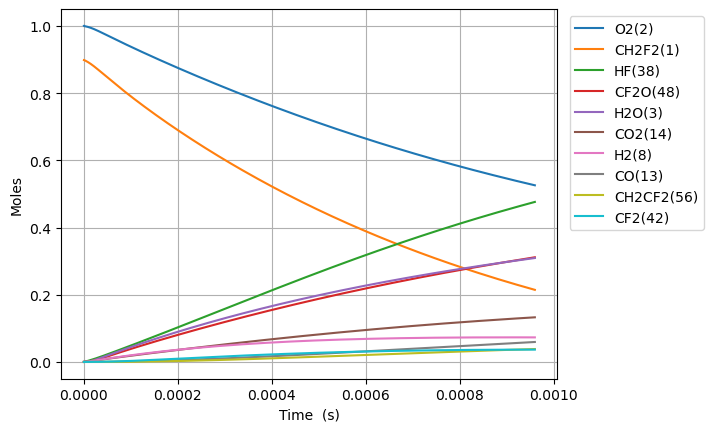

Values plotted in this chart, from the file beside it:
Time (s), Volume (m^3), N2, Ne, CH2F2(1), O2(2), H2O(3), CH4(4), OH(5), HF(38), CHF(40), CHF2(81), CHFO2(129), CHFO2(131), H(6), CFO2(136), H2(8), CO2(14), HO2(11), F(37), O(7), S(163), CF2O(48), CHF3(41)
0.0, 0.6112, 3.76, 0.0, 0.8983, 1.0, 0.0, 0.0, 0.0, 0.0, 0.0, 0.0, 0.0, 0.0, 0.0, 0.0, 0.0, 0.0, 0.0, 0.0, 0.0, 0.0, 0.0, 0.0
2.3432905082326615e-22, 0.6112, 3.76, 0.0, 0.8983, 1, 5.750328662228825e-53, 0.0, 1.0495618032096556e-38, 4.658841619373702e-20, 4.658841619373699e-20, 1.2369834311262654e-21, 4.5094643702714934e-41, 5.4806504225107905e-40, 2.9348160222602036e-32, 2.0273726607270924e-35, 1.4190102365070562e-22, 6.070967415524689e-50, 1.2369834310969375e-21, 6.793886026048599e-41, 4.677715628775686e-29, 2.3375751934941272e-38, 1.0611072200320063e-38, 1.2384715502339396e-49
6.561213423051453e-22, 0.6112, 3.76, 0.0, 0.8983, 1, 6.826790187800444e-52, 0.0, 6.339353291388735e-38, 1.3044756534246367e-19, 1.3044756534246352e-19, 3.463553607153543e-21, 2.7237164796467082e-40, 3.310312855195631e-39, 8.22405453017032e-32, 1.22453308707916e-34, 3.9732286622197583e-22, 7.20745251571089e-49, 3.463553607071425e-21, 4.1035071632738545e-40, 1.3097603770698486e-28, 1.4118954168704445e-37, 6.409087608993518e-38, 7.480368164249988e-49
1.4997059252689036e-21, 0.6112, 3.76, 0.0, 0.8983, 1, 6.702583088701297e-51, 0.0, 3.052125723737298e-37, 2.9816586363991694e-19, 2.981658636399163e-19, 7.916693959208088e-21, 1.3113522388790389e-39, 1.5937731428648065e-38, 1.8828810217357545e-31, 5.895599697394318e-34, 9.081665513645162e-22, 7.076319619535504e-48, 7.916693959020393e-21, 1.975662061685685e-39, 2.9937380095050335e-28, 6.797668662680783e-37, 3.0856997958533703e-37, 3.6014752693118706e-48
3.1868750911964197e-21, 0.6112, 3.76, 0.0, 0.8983, 1, 5.928358837626919e-50, 0.0, 1.3329434900800018e-36, 6.336024602348235e-19, 6.336024602348209e-19, 1.6822974663317163e-20, 5.727019750287039e-39, 6.960426036574941e-38, 4.014343627719997e-31, 2.574763279123337e-33, 1.929853921649597e-21, 6.258924566709174e-47, 1.682297466291831e-20, 8.628235307959491e-39, 6.361693290577902e-28, 2.9687204957373954e-36, 1.3476061694409541e-36, 1.5728588700585698e-47
6.561213423051453e-21, 0.6112, 3.76, 0.0, 0.8983, 1, 4.983142813457003e-49, 0.0, 5.564776680651244e-36, 1.3044756534246366e-18, 1.3044756534246258e-18, 3.463553607153522e-20, 2.3909180091559634e-38, 2.9058408540028334e-37, 8.319314713875668e-31, 1.0749129847174403e-32, 3.9732286622197584e-21, 5.261003226814755e-46, 3.463553607071406e-20, 3.60211842040096e-38, 1.3097603917533638e-27, 1.239382367590454e-35, 5.625990480612451e-36, 6.566376170645715e-47
1.3309890086761518e-20, 0.6112, 3.76, 0.0, 0.8983, 1, 4.0854815473044804e-48, 0.0, 2.273392848252731e-35, 2.6462220398042625e-18, 2.646222039804219e-18, 7.026065888797098e-20, 9.767680204904742e-38, 1.1871308041070382e-36, 1.709744038293574e-30, 4.3913702780407674e-32, 8.059978143360081e-21, 4.3132883017692587e-45, 7.02606588863052e-20, 1.4715829306030905e-37, 2.65694254306851e-27, 5.063281372114894e-35, 2.2984006828804574e-35, 2.6825789262208302e-46
2.6807243414181647e-20, 0.6112, 3.76, 0.0, 0.8983, 1, 3.308528880309304e-47, 0.0, 9.189417377000414e-35, 5.329714812563515e-18, 5.329714812563337e-18, 1.4151090452084102e-19, 3.948252510727231e-37, 4.798572516042194e-36, 3.532642570805073e-30, 1.775062078353836e-31, 1.623347710564073e-20, 3.4930126963233714e-44, 1.4151090451748614e-19, 5.948373666312193e-37, 5.3513069493948e-27, 2.046659285512469e-34, 9.290503042865001e-35, 1.084341296713569e-45
5.380195006902191e-20, 0.6112, 3.76, 0.0, 0.8983, 1, 2.6629918784447546e-46, 0.0, 3.6950243108617936e-34, 1.0696700358082019e-17, 1.0696700358081304e-17, 2.840113957865753e-19, 1.587574969626314e-36, 1.929484903776627e-35, 7.44753323062594e-30, 7.137446546992512e-31, 3.2580475030202026e-20, 2.8114805032369883e-43, 2.8401139577984254e-19, 2.3918150300183983e-36, 1.0740036176831369e-26, 8.229526971696285e-34, 3.735670412427028e-34, 4.3600886950950957e-45
1.0779136337870244e-19, 0.6112, 3.76, 0.0, 0.8983, 1, 2.136883273184882e-45, 0.0, 1.4818700127339983e-33, 2.1430671449119028e-17, 2.143067144911616e-17, 5.690123783180207e-19, 6.366885689329966e-36, 7.738097447076694e-35, 1.635368892945857e-29, 2.862435295441679e-30, 6.527447087932461e-20, 2.2560360429891497e-42, 5.690123783045334e-19, 9.592249164271106e-36, 2.151749629084047e-26, 3.300408390237131e-33, 1.4981709173323934e-33, 1.7485906021913308e-44
2.157701899980635e-19, 0.6112, 3.76, 0.0, 0.8983, 1, 1.7121069787025249e-44, 0.0, 5.9352094444961705e-33, 4.2898613631193044e-17, 4.289861363118157e-17, 1.1390143433808182e-18, 2.550075226369523e-35, 3.09927514880078e-34, 3.8471497843882903e-29, 1.1464671564977538e-29, 1.3066246257756977e-19, 1.8075741906442416e-41, 1.1390143433538279e-18, 3.8419038602665214e-35, 4.307242315540249e-26, 1.321884839967905e-32, 6.0004980873912136e-33, 7.003483214985795e-44
4.317278432367856e-19, 0.6112, 3.76, 0.0, 0.8983, 1, 1.3707266175672187e-43, 0.0, 2.3756305385123923e-32, 8.583449799534109e-17, 8.583449799529513e-17, 2.279018273506042e-18, 1.0206946598883424e-34, 1.2405177537527353e-33, 9.992910573973154e-29, 4.58885640561911e-29, 2.614384459740601e-19, 1.4471584350042116e-40, 2.2790182734520658e-18, 1.5377634967881058e-34, 8.618230343070183e-26, 5.290984291166224e-32, 2.4017630099291404e-32, 2.803218611356812e-43
8.636431497142298e-19, 0.6112, 3.76, 0.0, 0.8983, 1, 1.096997886280734e-42, 0.0, 9.505616560069129e-32, 1.7170626672363718e-16, 1.7170626672345328e-16, 4.559026133755002e-18, 4.084108160373599e-34, 4.963686862760566e-33, 2.917322817991382e-28, 1.8361402884668833e-28, 5.229904127670408e-19, 1.1581665689905845e-39, 4.559026133647141e-18, 6.153062807869492e-34, 1.7240217016600177e-25, 2.117082899069995e-31, 9.61018048123404e-32, 1.1216527126886787e-42
1.727473762669118e-18, 0.6112, 3.76, 0.0, 0.8983, 1, 8.777649820384208e-42, 0.0, 3.802865595762589e-31, 3.4344980418022933e-16, 3.4344980417949367e-16, 9.119041854246975e-18, 1.6339092088683084e-33, 1.9857979598197292e-32, 9.50890474986466e-28, 7.345756776559851e-28, 1.0460943463530022e-18, 9.267092211807156e-39, 9.119041854031691e-18, 2.4616304200939703e-33, 3.44842328375407e-25, 8.469710157749454e-31, 3.844697970123797e-31, 4.487342283413109e-42
3.455134988578895e-18, 0.6112, 3.76, 0.0, 0.8983, 1, 7.022786627750127e-41, 0.0, 1.5212700433626102e-30, 6.869368790934132e-16, 6.869368790904703e-16, 1.8239073295207124e-17, 6.536168784193048e-33, 7.943838307772291e-32, 3.3714142256165936e-27, 2.9385418521559598e-27, 2.092302213524924e-18, 7.414377708510198e-38, 1.8239073294778372e-17, 9.8473601372098e-33, 6.897243437494399e-25, 3.388159794954224e-30, 1.5380043526437996e-30, 1.795083844168175e-41
6.910457440398448e-18, 0.6112, 3.76, 0.0, 0.8983, 1, 5.618496038081229e-40, 0.0, 6.08532780753605e-30, 1.3739110289197805e-15, 1.3739110289080085e-15, 3.647913617703224e-17, 2.614573924331194e-32, 3.1776646158312653e-31, 1.2621291183750049e-26, 1.1754645708426824e-26, 4.184717947868766e-18, 5.931783757336294e-37, 3.647913617618208e-17, 3.939133996655907e-32, 1.3794951703184096e-24, 1.3553190662560749e-29, 6.152267749916609e-30, 7.18063431962948e-41
1.3821102344037556e-17, 0.6112, 3.76, 0.0, 0.8983, 1, 4.494903548560741e-39, 0.0, 2.434180662836488e-29, 2.7478593285725118e-15, 2.747859328525423e-15, 7.295926194030171e-17, 1.0458508659397174e-31, 1.2710917008732924e-30, 4.875636292632027e-26, 4.701953944801533e-26, 8.369549416556446e-18, 4.7455396448688836e-36, 7.295926193863087e-17, 1.5757093833461038e-31, 2.7590640067400718e-24, 5.421386563056103e-29, 2.4609571697178946e-29, 2.8723175742465173e-40
2.7642392151315768e-17, 0.6112, 3.76, 0.0, 0.8983, 1, 3.5959655600875674e-38, 0.0, 9.736821828858234e-29, 5.4957559278779625e-15, 5.4957559276896054e-15, 1.4591951346531775e-16, 4.183446166133341e-31, 5.084418477322653e-30, 1.9156777770715788e-25, 1.8808007101908435e-25, 1.6739212353931774e-17, 3.79647677174577e-35, 1.4591951346209392e-16, 6.303091469391641e-31, 5.5183104127191304e-24, 2.168576684640732e-28, 9.843928827198527e-29, 1.1489430444997798e-39
5.52849717658722e-17, 0.6112, 3.76, 0.0, 0.8983, 1, 2.8767895901689937e-37, 0.0, 3.894748644723125e-28, 1.0991549126488814e-14, 1.0991549125735384e-14, 2.918400165092581e-16, 1.673387094631066e-30, 2.0337776971710248e-29, 7.593556923754948e-25, 7.523241103984297e-25, 3.347853822868233e-17, 3.037199439295835e-34, 2.9184001650328216e-16, 2.5214012678700877e-30, 1.1037238157226976e-23, 8.674350854520466e-28, 3.937591566980425e-28, 4.5958301711751284e-39
1.1057013099498505e-16, 0.6112, 3.76, 0.0, 0.8983, 1, 2.301438614580583e-36, 0.0, 1.5579035026054004e-27, 2.1983135523710324e-14, 2.198313552069659e-14, 5.836810225727718e-16, 6.693566336237194e-30, 8.135131172654311e-29, 3.0235918615297933e-24, 3.0093040930630596e-24, 6.695718997818301e-17, 2.4297667593222354e-33, 5.836810225627062e-16, 1.0086845574598383e-29, 2.207683337649585e-23, 3.469749162559007e-27, 1.5750406390984784e-27, 1.838364438089859e-38
2.2114044945321077e-16, 0.6112, 3.76, 0.0, 0.8983, 1, 1.8411538055800126e-35, 0.0, 6.231622596433662e-27, 4.396630831815254e-14, 4.39663083060976e-14, 1.1673630346023312e-15, 2.6774306870968573e-29, 3.2540563630125923e-28, 1.2066705554236712e-23, 1.2037231665672987e-23, 1.3391449347718268e-16, 1.9438162891797398e-32, 1.1673630345897465e-15, 4.035715244727574e-29, 4.4162982736480504e-23, 1.3879014272074722e-26, 6.300170621632984e-27, 7.35368866257906e-38
4.4228108636966217e-16, 0.6112, 3.76, 0.0, 0.8983, 1, 1.4729244291236727e-34, 0.0, 2.4926511530335144e-26, 8.793265390703381e-14, 8.793265385881405e-14, 2.334727058271579e-15, 1.0709735542038935e-28, 1.3016231777174848e-27, 4.82114983182665e-23, 4.8148957173270734e-23, 2.6782910047517537e-16, 1.5550541817341931e-31, 2.334727058276594e-15, 1.6150646322629669e-28, 8.836311714571092e-23, 5.551609217453532e-26, 2.5200698941959272e-26, 2.9416545889338425e-37
6.634217232861136e-16, 0.6112, 3.76, 0.0, 0.8983, 1, 4.211644571617888e-34, 0.0, 5.296885468503228e-26, 1.3189899949591195e-13, 1.3189899939344488e-13, 3.502091081550956e-15, 2.275820107174258e-28, 2.7659494833316106e-27, 1.0241485641914138e-22, 1.0231655297370806e-22, 4.0174370747316125e-16, 4.446483892851128e-31, 3.502091081596209e-15, 3.433154950258589e-28, 1.3259108724767155e-22, 1.1797171761942614e-25, 5.355149590040355e-26, 6.251316292702078e-37
8.845623602025651e-16, 0.6112, 3.76, 0.0, 0.8983, 1, 8.88358002187775e-34, 0.0, 9.035865553507571e-26, 1.7586534508478693e-13, 1.7586534490999012e-13, 4.6694551044404626e-15, 3.8822831202972507e-28, 4.7183844250747774e-27, 1.7467677981509051e-22, 1.7454001899744677e-22, 5.356583144711405e-16, 9.378923288437664e-31, 4.669455104548592e-15, 5.858352718315731e-28, 1.7684689304583156e-22, 2.012458904657483e-25, 9.135256177982654e-26, 1.066450909176589e-36
1.3268436340354679e-15, 0.6112, 3.76, 0.0, 0.8983, 1, 2.426381899127007e-33, 0.0, 1.8707617892628882e-25, 2.637980362625295e-13, 2.6379803590063495e-13, 7.0041831493044735e-15, 8.037779607653744e-28, 9.768814995832481e-27, 3.6158297358938513e-22, 3.613629727727382e-22, 8.034875284670833e-16, 2.5616751004084553e-30, 7.004183149591487e-15, 1.2135175054408185e-27, 2.6542383332765267e-22, 4.166540918567076e-25, 1.8913389698098785e-25, 2.208142244719732e-36
1.7691249078683708e-15, 0.6112, 3.76, 0.0, 0.8983, 1, 5.0768036408781415e-33, 0.0, 3.1816766695302795e-25, 3.517307274402604e-13, 3.517307268247725e-13, 9.338911192734794e-15, 1.3670166319886768e-27, 1.6614194044601777e-26, 6.148969523012664e-22, 6.145838005148246e-22, 1.0713167424630017e-15, 5.359881507478314e-30, 9.33891119328394e-15, 2.0648786623303026e-27, 3.5410313542098384e-22, 7.086195159300426e-25, 3.216672438488888e-25, 3.755795455197063e-36
2.6536874555341764e-15, 0.6112, 3.76, 0.0, 0.8983, 1, 1.6030988774735008e-32, 0.0, 6.932228715536565e-25, 5.275961097956841e-13, 5.275961084546615e-13, 1.4008367274887705e-14, 2.9784547262351732e-27, 3.61989302327787e-26, 1.3395848614234254e-21, 1.3390528623841957e-21, 1.6069751704547588e-15, 1.6924854367735982e-29, 1.4008367276234479e-14, 4.504196485662782e-27, 5.317978601605005e-22, 1.5439375175671032e-24, 7.008474083207202e-25, 8.184784054678504e-36
3.538250003199982e-15, 0.6112, 3.76, 0.0, 0.8983, 1, 3.6463088529196234e-32, 0.0, 1.2170667269362408e-24, 7.034614921510576e-13, 7.034614897966729e-13, 1.8677823350834884e-14, 5.2291711621393096e-27, 6.355312038622587e-26, 2.3517200413865295e-21, 2.350926292602692e-21, 2.1426335984464126e-15, 3.849620481794064e-29, 1.867782335333963e-14, 7.9166352365998e-27, 7.099356601512662e-22, 2.7106348017543437e-24, 1.2304522989229347e-24, 1.437249162127116e-35
5.307375098531594e-15, 0.6112, 3.76, 0.0, 0.8983, 1, 1.2174283477698411e-31, 0.0, 2.7131778891541176e-24, 1.0551922568616532e-12, 1.0551922516130852e-12, 2.801673548402637e-14, 1.1657287195462339e-26, 1.4167719968433283e-25, 5.242304915420053e-21, 5.2408583576233775e-21, 3.2139504544294118e-15, 1.2853087755114447e-28, 2.8016735489933066e-14, 1.7691058833186285e-26, 1.0675466106233158e-21, 6.042747056872382e-24, 2.7430153225251847e-24, 3.205347072187344e-35
8.845625289194816e-15, 0.6112, 3.76, 0.0, 0.8983, 1, 5.724661897072757e-31, 0.0, 7.499558355034613e-24, 1.7586537862822384e-12, 1.7586537717745812e-12, 4.6694559675579306e-14, 3.2222298554708577e-26, 3.9161174473333395e-25, 1.4489615456964512e-20, 1.4486345852409617e-20, 5.3565841663942225e-15, 6.043840774357494e-28, 4.6694559692635015e-14, 4.914926160383713e-26, 1.7881112816846485e-21, 1.6702859767422027e-23, 7.58201693265322e-24, 8.867602611640168e-35
1.592212567052126e-14, 0.6112, 3.76, 0.0, 0.8983, 1, 3.4233732479275754e-30, 0.0, 2.4250940850565497e-23, 3.1655768451209847e-12, 3.1655767982085305e-12, 8.405020775928907e-14, 1.0419640158526065e-25, 1.2663249355748897e-24, 4.685252648370811e-20, 4.6843540038269894e-20, 9.641851590319418e-15, 3.614228159541453e-27, 8.405020781602757e-14, 1.6059055836266956e-25, 3.250617509356909e-21, 5.401093274859136e-23, 2.451747789414272e-23, 2.8725288668986472e-34
3.0075126433174154e-14, 0.6112, 3.76, 0.0, 0.8983, 1, 2.353317486259208e-29, 0.0, 8.646950224579096e-23, 5.979422962788781e-12, 5.979422795518639e-12, 1.5876150272912466e-13, 3.7152988660321507e-25, 4.515153805163077e-24, 1.670531156632342e-19, 1.6702440850822028e-19, 1.8212386438154717e-14, 2.4844946832700677e-26, 1.5876150293476735e-13, 5.845564146787979e-25, 6.2611404677546845e-21, 1.9258030926456072e-22, 8.74191136032538e-23, 1.027873595668262e-33
5.838112795847994e-14, 0.6112, 3.76, 0.0, 0.8983, 1, 1.7427171799625496e-28, 0.0, 3.257755131078497e-22, 1.1607115198085585e-11, 1.1607114567904044e-11, 3.081840878786643e-13, 1.3997891032874884e-24, 1.701038061402538e-23, 6.293569886018986e-19, 6.29255660985261e-19, 3.5353456133785866e-14, 1.8398266914468287e-25, 3.0818408866025404e-13, 2.292664050039113e-24, 1.2624237852455552e-20, 7.255360631885001e-22, 3.2934747115413306e-22, 3.9001125091506144e-33
1.149931310090915e-13, 0.6112, 3.76, 0.0, 0.8983, 1, 1.3409316038716766e-27, 0.0, 1.2638946654520123e-21, 2.2862499668524044e-11, 2.286249722373352e-11, 6.070292390194344e-13, 5.431025217337062e-24, 6.599005039613537e-23, 2.4415773969785934e-18, 2.441197868876414e-18, 6.963559552505768e-14, 1.4156031642741215e-24, 6.070292420653152e-13, 9.596216085441464e-24, 2.671867232791316e-20, 2.814716934077212e-21, 1.2777081839843294e-21, 1.534648639876358e-32
1.7160513405970308e-13, 0.6112, 3.76, 0.0, 0.8983, 1, 4.213594884816503e-27, 0.0, 2.8147301212178387e-21, 3.411788413875564e-11, 3.411787869430728e-11, 9.058743646187335e-13, 1.2095668740595272e-23, 1.469539004227873e-22, 5.4372816940147014e-18, 5.436446368564899e-18, 1.0391773491656062e-13, 4.448130444545831e-24, 9.058743714118912e-13, 2.2665979015248475e-23, 4.263746731448143e-20, 6.268256285121312e-21, 2.845411219752461e-21, 3.45774066778568e-32
2.848291401609262e-13, 0.6112, 3.76, 0.0, 0.8983, 1, 1.9246120341313058e-26, 0.0, 7.754850655358656e-21, 5.662865307859822e-11, 5.662863807968715e-11, 1.50356453921519e-12, 3.3328568191896995e-23, 4.0482315595234205e-22, 1.497914044047357e-17, 1.4976858334878734e-17, 1.7248201370190816e-13, 2.0316130152934814e-23, 1.5035645579502757e-12, 7.050418030711013e-23, 7.994844120663308e-20, 1.7268400676615706e-20, 7.838869742876281e-21, 9.778484671362037e-32
3.9805314626214934e-13, 0.6112, 3.76, 0.0, 0.8983, 1, 5.0988223269487e-26, 0.0, 1.5146548248201888e-20, 7.913942201761332e-11, 7.913939272404516e-11, 2.1012546116986086e-12, 6.510312991234321e-23, 7.906030300152584e-22, 2.9254928987135915e-17, 2.9250484036230876e-17, 2.410462924920883e-13, 5.382036226163835e-23, 2.1012546483038064e-12, 1.518393487377156e-22, 1.245575707387159e-19, 3.37259533730636e-20, 1.530975684048056e-20, 1.9546823487191597e-31
5.112771523633724e-13, 0.6112, 3.76, 0.0, 0.8983, 1, 1.056727982179045e-25, 0.0, 2.499027083836241e-20, 1.0165019095580098e-10, 1.0165014262738348e-10, 2.6989445821023254e-12, 1.0742441332963648e-22, 1.304277029599545e-21, 4.8264642184584367e-17, 4.825731474436184e-17, 3.0961057128956465e-13, 1.1153725071041268e-22, 2.698944642503446e-12, 2.7324752240910785e-22, 1.764653033954339e-19, 5.564089647283285e-20, 2.5258109083342998e-20, 3.297954016242534e-31
6.245011584645955e-13, 0.6112, 3.76, 0.0, 0.8983, 1, 1.897057250503725e-25, 0.0, 3.728647863223367e-20, 1.2416095989316117e-10, 1.2416088778970449e-10, 3.2966344504605877e-12, 1.6029761639628686e-22, 1.945828204611262e-21, 7.200827458105191e-17, 7.199734133000776e-17, 3.781748500968687e-13, 2.0022455845714358e-22, 3.2966345405810043e-12, 4.41486001440475e-22, 2.356720987532921e-19, 8.301321139611505e-20, 3.768396396422635e-20, 5.0304560095606735e-31
8.509491706670418e-13, 0.6112, 3.76, 0.0, 0.8983, 1, 4.695177044301843e-25, 0.0, 6.923805195920427e-20, 1.6918249776539916e-10, 1.6918236389130366e-10, 4.492013881167381e-12, 2.9771900404433948e-22, 3.612499389492866e-21, 1.3369727656813733e-16, 1.3367694812832442e-16, 5.153034077503235e-13, 4.955066879744737e-22, 4.492014048487487e-12, 9.434480428272739e-22, 3.7598457713166784e-19, 1.5412988771656877e-19, 6.996832018331649e-20, 9.750539132300652e-31
1e-12, 0.6112, 3.76, 0.0, 0.8983, 1, 7.5543877756841605e-25, 0.0, 9.562522727018136e-20, 1.988162202786884e-10, 1.9881603539901224e-10, 5.278826904538147e-12, 4.1123588347898914e-22, 4.988567385678188e-21, 1.846354166215653e-16, 1.846073035842205e-16, 6.055630883406562e-13, 7.972071301471744e-22, 5.27882713558788e-12, 1.4158049253275617e-21, 4.842758567632211e-19, 2.1285259263394098e-19, 9.662666242400156e-20, 1.3847346704580426e-30
1.077397182869488e-12, 0.6112, 3.76, 0.0, 0.8983, 1, 9.416996596682105e-25, 0.0, 1.1100495019230574e-19, 2.1420403563432726e-10, 2.142038210288623e-10, 5.6873929040928534e-12, 4.774088705758732e-22, 5.790480985665602e-21, 2.143218908250023e-16, 2.1428923088329798e-16, 6.524319654727078e-13, 9.937374493248073e-22, 5.6873931722776075e-12, 1.7117912714013783e-21, 5.454986822958032e-19, 2.470758330989118e-19, 1.121631251792184e-19, 1.6306970666181857e-30
1.3038451950719342e-12, 0.6112, 3.76, 0.0, 0.8983, 1, 1.6602383344819216e-24, 0.0, 1.6259104860427588e-19, 2.592255734999455e-10, 2.5922525920240104e-10, 6.8827715195250945e-12, 6.994109664732777e-22, 8.479630306002494e-21, 3.138820708595845e-16, 3.1383411213331197e-16, 7.895605232853407e-13, 1.751826915469736e-21, 6.8827719122189146e-12, 2.803419505211209e-21, 7.442182836452309e-19, 3.618508904166009e-19, 1.6426869430158546e-19, 2.491011348199649e-30
1.7567412194768267e-12, 0.6112, 3.76, 0.0, 0.8983, 1, 4.0466175984521586e-24, 0.0, 2.9523592387027964e-19, 3.4926864922125237e-10, 3.4926807865749957e-10, 9.273527529029267e-12, 1.2705219734617109e-21, 1.5390877259596703e-20, 5.698089471515613e-16, 5.697213685107966e-16, 1.0638176392643016e-12, 4.2690108961304434e-21, 9.273528241594554e-12, 6.177925167235307e-21, 1.2292890298449957e-18, 6.568877293011336e-19, 2.98213351396662e-19, 4.915325638214483e-30
2.2096372438817193e-12, 0.6112, 3.76, 0.0, 0.8983, 1, 8.047218640071924e-24, 0.0, 4.672026916916453e-19, 4.3931172492932004e-10, 4.3931082225675953e-10, 1.1664281911907443e-11, 2.0113906332631405e-21, 2.434513590945759e-20, 9.014775452571456e-16, 9.01338117214262e-16, 1.3380747558523237e-12, 8.487831205435536e-21, 1.166428303868285e-11, 1.1507663746892734e-20, 1.8312267843474444e-18, 1.039239187416144e-18, 4.718047328542837e-19, 8.430124990460706e-30
3.1154292926915044e-12, 0.6112, 3.76, 0.0, 0.8983, 1, 2.2554312492511217e-23, 0.0, 9.292210155387683e-19, 6.193978763057377e-10, 6.193960818883984e-10, 1.6445785806607466e-11, 4.003743490690855e-21, 4.837830960742797e-20, 1.792038478709958e-15, 1.791757711518018e-15, 1.886588991510828e-12, 2.3779601257298068e-20, 1.644578804418756e-11, 2.978164082961611e-20, 3.3858222515645612e-18, 2.0658811338130775e-18, 9.379373534168653e-19, 1.9550334834965806e-29
4.0212213415012896e-12, 0.6112, 3.76, 0.0, 0.8983, 1, 4.8517069366136794e-23, 0.0, 1.5488847465356906e-18, 7.994840276291996e-10, 7.99481038098589e-10, 2.1227283221288536e-11, 6.6791592657604265e-21, 8.057037914090712e-20, 2.9855620101502874e-15, 2.985088126178324e-15, 2.4351032315741955e-12, 5.113300734999786e-20, 2.1227286945130546e-11, 6.113026114787281e-20, 5.408243059192557e-18, 3.4417670562294788e-18, 1.5626859624306976e-18, 3.758497777923747e-29
5.83280543912086e-12, 0.6112, 3.76, 0.0, 0.8983, 1, 1.48182288134787e-22, 0.0, 3.2621030799646828e-18, 1.1596563301172614e-09, 1.1596500402596863e-09, 3.079025868093895e-11, 1.408991680151949e-20, 1.6939618760678708e-19, 6.281485445656578e-15, 6.2804623661272466e-15, 3.5321317301675944e-12, 1.560446224761312e-19, 3.079026649861238e-11, 1.7706549206588782e-19, 1.0857513978197888e-17, 7.241232177982792e-18, 3.2881086864079374e-18, 1.0285611733139798e-28
7.64438953674043e-12, 0.6112, 3.76, 0.0, 0.8983, 1, 3.338289611006128e-22, 0.0, 5.608767521538576e-18, 1.519828632393519e-09, 1.5198178287501583e-09, 4.0353208431307305e-11, 2.426512537159926e-20, 2.9075256555919804e-19, 1.078922502238927e-14, 1.0787422745280685e-14, 4.6291602621397004e-12, 3.512704038309279e-19, 4.035322182944384e-11, 3.873474663650597e-19, 1.8180946676576152e-17, 1.2437557260428293e-17, 5.6482279663956524e-18, 2.2265421633510866e-28
9.45597363436e-12, 0.6112, 3.76, 0.0, 0.8983, 1, 6.323230702347197e-22, 0.0, 8.590787853582301e-18, 1.8800009344579914e-09, 1.879984403580065e-09, 4.9916132612159346e-11, 3.7226202269175346e-20, 4.445696640459291e-19, 1.650875795847975e-14, 1.650593121986664e-14, 5.726188837997715e-12, 6.648577774264964e-19, 4.9916153067252824e-11, 7.200052774397098e-19, 2.7380448341984105e-17, 1.9030665088771354e-17, 8.643198708204042e-18, 4.189980346232716e-28
1e-11, 0.6112, 3.76, 0.0, 0.8983, 1, 7.480293217381184e-22, 0.0, 9.610636131744137e-18, 1.9881621998824863e-09, 1.988143712175393e-09, 5.278791421347364e-11, 4.1665590263923053e-20, 4.970888976946551e-19, 1.8462949174954982e-14, 1.8459764615326812e-14, 6.0556311687642105e-12, 7.863375378538911e-19, 5.2787937074558413e-11, 8.479922443902109e-19, 3.050967326119849e-17, 2.1283304357665614e-17, 9.666574830185294e-18, 4.967662176896933e-28
1.1267557731979569e-11, 0.6112, 3.76, 0.0, 0.8983, 1, 1.0706139442958592e-21, 0.0, 1.2210073804469845e-17, 2.2401732363107014e-09, 2.2401497647594146e-09, 5.947903136255103e-11, 5.2994518014154363e-20, 6.307777872397169e-19, 2.3440061521441833e-14, 2.3435949796043994e-14, 6.823217468248825e-12, 1.1248537873069701e-18, 5.947906034095252e-11, 1.2030627146902237e-18, 3.845792621195647e-17, 2.7020478528844903e-17, 1.2273175654650041e-17, 7.1767307380257e-28
1.3079141829599139e-11, 0.6112, 3.76, 0.0, 0.8983, 1, 1.6757335439730608e-21, 0.0, 1.6468535029262575e-17, 2.600345537951677e-09, 2.6003139122981682e-09, 6.90419048208348e-11, 7.159139648053201e-20, 8.493073920101112e-19, 3.1583113027791555e-14, 3.157744052967587e-14, 7.920246163400111e-12, 1.7593048100807235e-18, 6.904194377874786e-11, 1.86453800492582e-18, 5.1415287553712766e-17, 3.640692052696171e-17, 1.653831338484891e-17, 1.1482114740223974e-27
1.670231002483828e-11, 0.6112, 3.76, 0.0, 0.8983, 1, 3.494972682755503e-21, 0.0, 2.6910621499913734e-17, 3.3206901405985626e-09, 3.3206385664934998e-09, 8.816757641121709e-11, 1.1735591849664e-19, 1.3830535891973114e-18, 5.1504369364331645e-14, 5.149468692427172e-14, 1.0114303790430563e-11, 3.6637531446849e-18, 8.816763965615206e-11, 3.83478787553696e-18, 8.297728978055829e-17, 5.936938235858349e-17, 2.6974688740105032e-17, 2.5405533774849715e-27
2.0325478220077418e-11, 0.6112, 3.76, 0.0, 0.8983, 1, 6.3079231191569856e-21, 0.0, 3.9932322788758655e-17, 4.041034742398971e-09, 4.040958366244783e-09, 1.0729314847636784e-10, 1.7468943949026477e-19, 2.045254921250655e-18, 7.627234645682402e-14, 7.625736782314569e-14, 1.2308361803141966e-11, 6.602556692777288e-18, 1.0729324171125413e-10, 6.854787028051818e-18, 1.2208171346391589e-16, 8.791743573353749e-17, 3.995355815508876e-17, 4.906217400243193e-27
2.3948646415316557e-11, 0.6112, 3.76, 0.0, 0.8983, 1, 1.0333769855754868e-20, 0.0, 5.554891300047231e-17, 4.761379343353301e-09, 4.7612733116299814e-09, 1.264186220984499e-10, 2.4376089668122384e-19, 2.8353604558598693e-18, 1.0588686454940026e-13, 1.05865181414329e-13, 1.4502420285584006e-11, 1.0800055070107069e-17, 1.264187509448702e-10, 1.1148475987070696e-17, 1.6874381723528546e-16, 1.2205046705205356e-16, 5.547615240399904e-17, 8.614610343959528e-27
2.7571814610555696e-11, 0.6112, 3.76, 0.0, 0.8983, 1, 1.5792986137535867e-20, 0.0, 7.377566483400893e-17, 5.481723943462028e-09, 5.481583402726328e-09, 1.4554399834897059e-10, 3.247385045279424e-19, 3.752821625854624e-18, 1.403477446219198e-13, 1.4031782663457e-13, 1.6696479321803183e-11, 1.64805737504339e-17, 1.455441683470875e-10, 1.693970467925519e-17, 2.229788599015099e-16, 1.6176786393450996e-16, 7.354369968303383e-17, 1.4093711353700233e-26
3.481815100103398e-11, 0.6112, 3.76, 0.0, 0.8983, 1, 3.1899863156003953e-20, 0.0, 1.1812073723099325e-16, 6.922413141144962e-09, 6.9221890223577735e-09, 1.8379446296902616e-10, 5.230814421071465e-19, 5.967628342186113e-18, 2.2380787821653543e-13, 2.2375641136353812e-13, 2.108459939174378e-11, 3.318790490943549e-17, 1.837947315649778e-10, 3.3909729865971914e-17, 3.542287980428424e-16, 2.579533108431489e-16, 1.1731855324111775e-16, 3.2368827868788546e-26
4.2064487391512255e-11, 0.6112, 3.76, 0.0, 0.8983, 0.9999, 5.641815107810152e-20, 0.0, 1.7308969373628528e-16, 8.363102335453113e-09, 8.362775225742585e-09, 2.2204455069952983e-10, 7.710496089195772e-19, 8.685333510989487e-18, 3.2665132941058653e-13, 3.265707280919456e-13, 2.5472722685274484e-11, 5.851887671216523e-17, 2.2204493907509185e-10, 5.955385408767039e-17, 5.159536018230317e-16, 3.7646890126618736e-16, 1.7128789281835005e-16, 6.432873518787973e-26
4.931082378199053e-11, 0.6112, 3.76, 0.0, 0.8983, 0.9999, 9.11581373936868e-20, 0.0, 2.388046658240491e-16, 9.803791526393048e-09, 9.803342013473032e-09, 2.6029426973943116e-10, 1.069962946587203e-18, 1.1901632911742876e-17, 4.4887669153783956e-13, 4.4875839427059017e-13, 2.986084987465741e-11, 9.426759495247117e-17, 2.6029479842237344e-10, 9.565962186459877e-17, 7.082753477118216e-16, 5.173097786517498e-16, 2.3546145109283363e-16, 1.1551114902748552e-25
... 858 more rows
